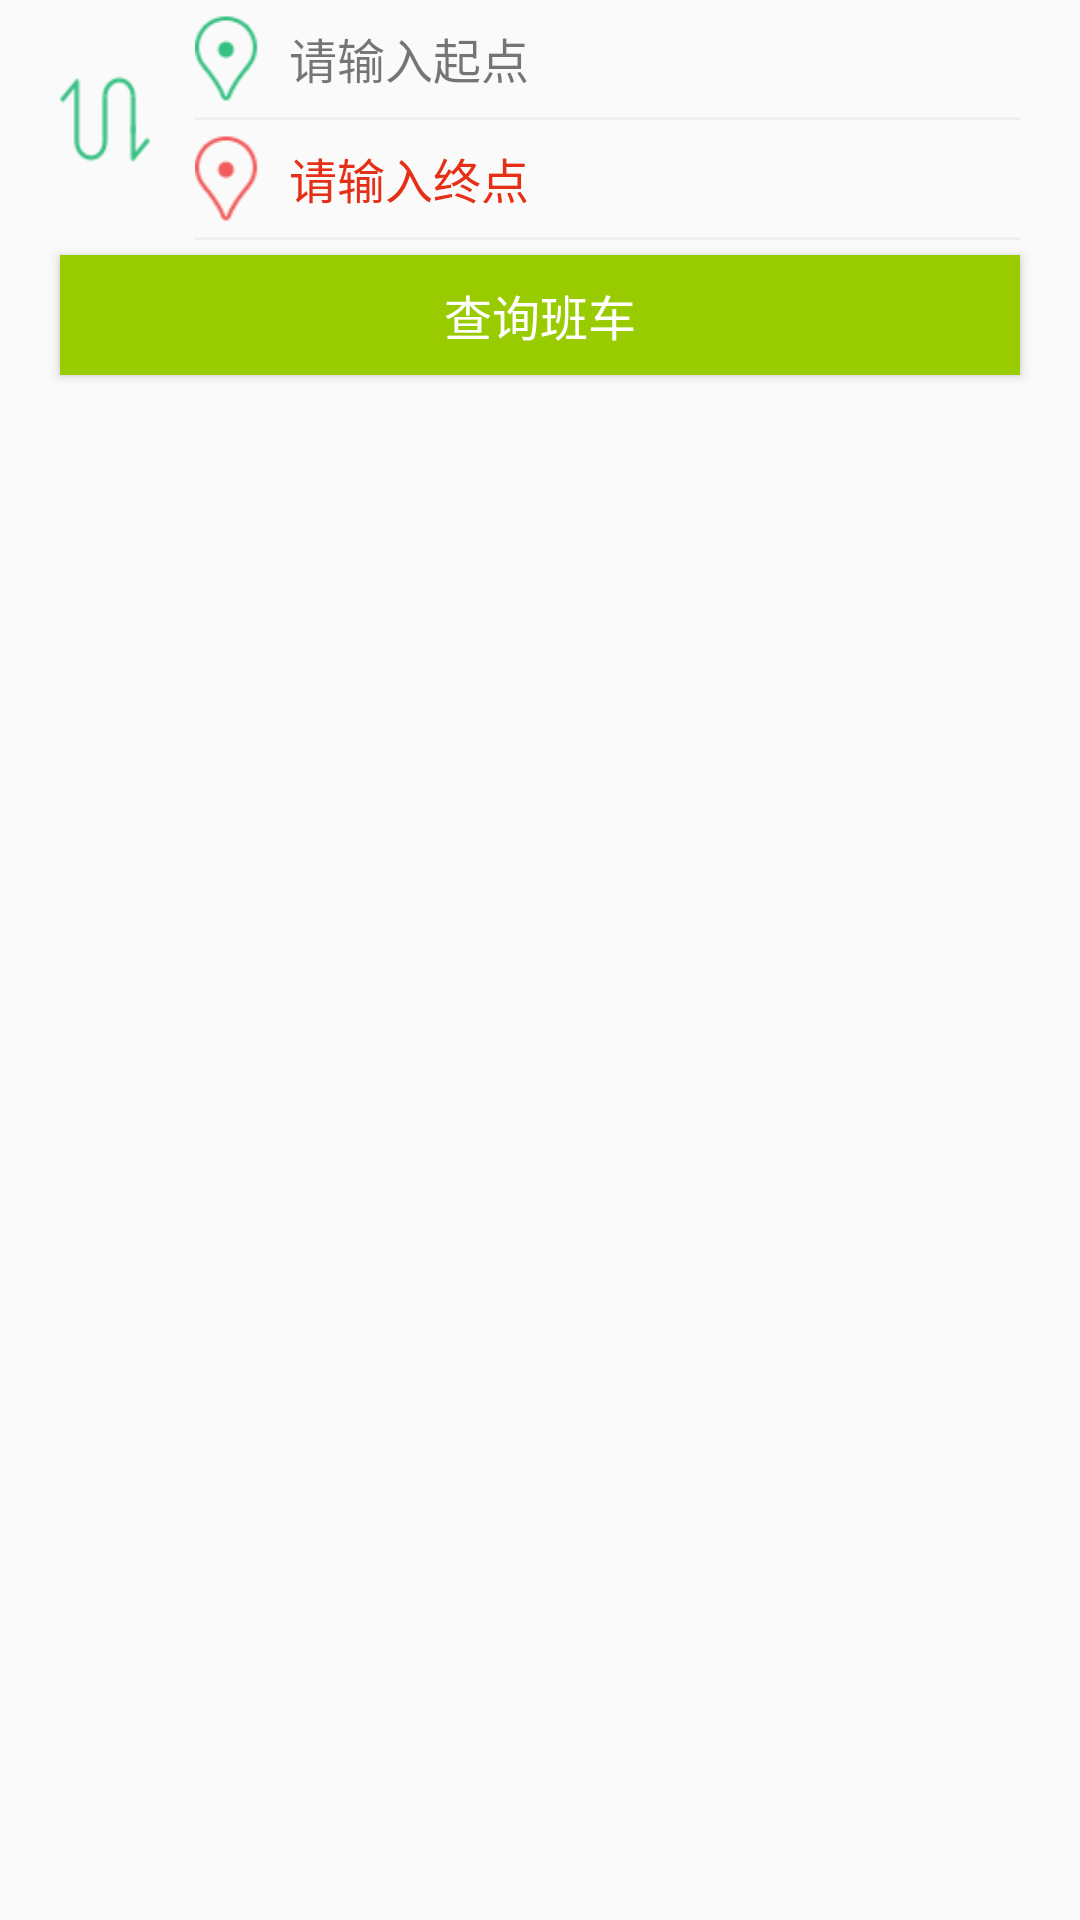

This screen was rendered from an Android layout file. Write that file and the resources it references.
<!-- AndroidManifest.xml: application theme AppTheme -->
<!-- res/layout/activity_main.xml -->
<LinearLayout xmlns:android="http://schemas.android.com/apk/res/android"
    xmlns:tools="http://schemas.android.com/tools"
    android:layout_width="match_parent"
    android:layout_height="match_parent"
    android:orientation="vertical"
    tools:context=".MainActivity">

    <LinearLayout
        android:layout_width="match_parent"
        android:layout_height="80dp"
        android:orientation="horizontal">

        <ImageView
            android:layout_width="wrap_content"
            android:layout_height="match_parent"
            android:layout_gravity="center"
            android:layout_marginLeft="20dp"
            android:src="@drawable/change"
            android:id="@+id/change_place" />

        <LinearLayout
            android:layout_width="0dp"
            android:layout_height="match_parent"
            android:layout_marginLeft="15dp"
            android:layout_weight="1"
            android:orientation="vertical">

            <LinearLayout
                android:layout_width="match_parent"
                android:layout_height="0dp"
                android:layout_weight="1">

                <ImageView
                    android:layout_width="wrap_content"
                    android:layout_height="match_parent"
                    android:layout_gravity="center"
                    android:src="@drawable/start" />

                <TextView
                    android:layout_width="match_parent"
                    android:layout_height="match_parent"
                    android:layout_marginLeft="10dp"
                    android:gravity="center_vertical"
                    android:text="请输入起点"
                    android:textColor="#88000000"
                    android:textSize="16sp"
                    android:id="@+id/start_place" />
            </LinearLayout>
            <View
                android:layout_width="match_parent"
                android:layout_height="1dp"
                android:background="#efefef"/>
            <LinearLayout
                android:layout_width="match_parent"
                android:layout_height="0dp"
                android:layout_weight="1">

                <ImageView
                    android:layout_width="wrap_content"
                    android:layout_height="match_parent"
                    android:layout_gravity="center"
                    android:src="@drawable/end" />

                <TextView
                    android:layout_width="match_parent"
                    android:layout_height="match_parent"
                    android:layout_marginLeft="10dp"
                    android:gravity="center_vertical"
                    android:text="请输入终点"
                    android:textColor="#e62f17"
                    android:textSize="16sp"
                    android:id="@+id/end_start" />
            </LinearLayout>
            <View
                android:layout_width="match_parent"
                android:layout_height="1dp"
                android:background="#efefef"/>
        </LinearLayout>
        <ImageView
            android:layout_width="wrap_content"
            android:layout_height="match_parent"
            android:layout_gravity="center"
            android:layout_marginLeft="10dp"
            android:layout_marginRight="10dp"
            android:src="@drawable/btn_clear"
            android:id="@+id/delete_place" />
    </LinearLayout>

    <Button
        android:layout_width="match_parent"
        android:layout_height="40dp"
        android:layout_marginLeft="20dp"
        android:layout_marginRight="20dp"
        android:layout_marginTop="5dp"
        android:background="@android:color/holo_green_light"
        android:textColor="@android:color/white"
        android:textSize="16sp"
        android:text="查询班车"
        android:id="@+id/query_bus" />

</LinearLayout>
<!-- resources referenced by this layout -->
<resources>
  <!-- drawable btn_clear: png bitmap (mipmap-hdpi, 742 bytes) -->
  <!-- drawable change: png bitmap (drawable-hdpi, 1020 bytes) -->
  <!-- drawable end: png bitmap (drawable-hdpi, 1159 bytes) -->
  <!-- drawable start: png bitmap (drawable-hdpi, 1159 bytes) -->
  <style name="AppTheme" parent="Theme.AppCompat.Light.DarkActionBar">
          
      </style>
</resources>
